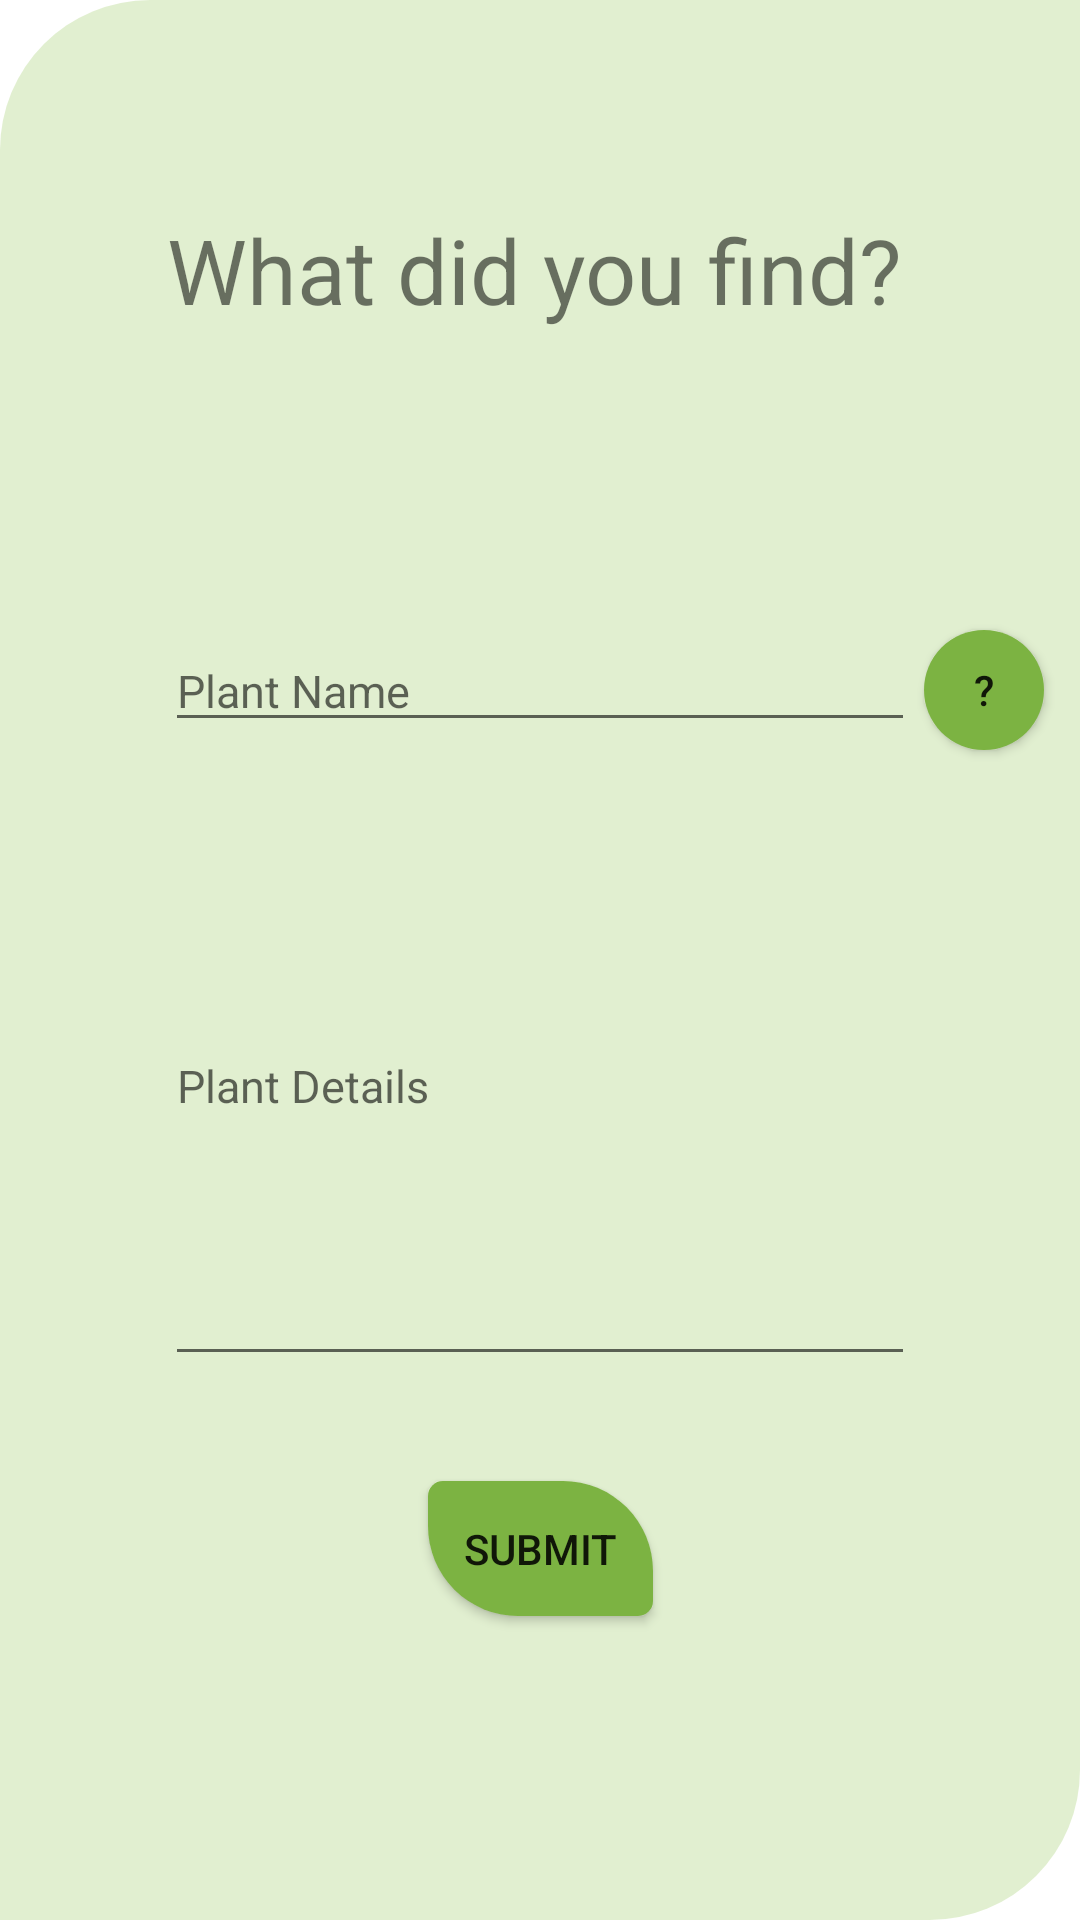

Here is an Android app screen rendered from its layout file. Give the layout XML and the strings, colors and styles it references.
<!-- AndroidManifest.xml: application theme Theme.Forager -->
<!-- res/layout/fragment_plant.xml -->
<?xml version="1.0" encoding="utf-8"?>
<androidx.constraintlayout.widget.ConstraintLayout
    xmlns:android="http://schemas.android.com/apk/res/android"
    xmlns:app="http://schemas.android.com/apk/res-auto"
    xmlns:tools="http://schemas.android.com/tools"
    android:layout_width="match_parent"
    android:layout_height="match_parent"
    android:layout_margin="25dp"
    android:background="@drawable/ui_background"
    tools:context=".MapsActivity">

    <TextView
        android:layout_width="250dp"
        android:layout_height="wrap_content"
        android:layout_marginBottom="100dp"
        android:text="What did you find?"
        android:textSize="30sp"
        app:layout_constraintBottom_toTopOf="@+id/plant_name"
        app:layout_constraintEnd_toEndOf="parent"
        app:layout_constraintHorizontal_bias="0.505"
        app:layout_constraintStart_toStartOf="parent" />

    <EditText
        android:id="@+id/plant_name"
        android:layout_width="250dp"
        android:layout_height="wrap_content"
        android:layout_marginTop="210dp"
        android:lines="1"
        android:textSize="15sp"
        android:hint="Plant Name"
        app:layout_constraintEnd_toEndOf="parent"
        app:layout_constraintStart_toStartOf="parent"
        app:layout_constraintTop_toTopOf="parent" />

    <androidx.appcompat.widget.AppCompatButton
        android:id="@+id/button"
        android:layout_width="40dp"
        android:layout_height="40dp"
        android:layout_marginTop="210dp"
        android:layout_marginStart="3dp"
        android:text="?"
        android:background="@drawable/genaric_button_style_dark"
        app:layout_constraintEnd_toEndOf="parent"
        app:layout_constraintHorizontal_bias="0.0"
        app:layout_constraintStart_toEndOf="@+id/plant_name"
        app:layout_constraintTop_toTopOf="parent" />

    <EditText
        android:id="@+id/plant_details"
        android:layout_width="250dp"
        android:layout_height="wrap_content"
        android:layout_marginTop="15dp"
        android:hint="Plant Details"
        android:lines="10"
        android:maxLines="15"
        android:textSize="15sp"
        app:layout_constraintEnd_toEndOf="parent"
        app:layout_constraintStart_toStartOf="parent"
        app:layout_constraintTop_toBottomOf="@+id/plant_name" />

    <androidx.appcompat.widget.AppCompatButton
        android:id="@+id/add_plant_button"
        android:layout_width="75dp"
        android:layout_height="45dp"
        android:layout_marginTop="35dp"
        android:text="Submit"
        android:background="@drawable/genaric_button_style"
        app:layout_constraintEnd_toEndOf="parent"
        app:layout_constraintStart_toStartOf="parent"
        app:layout_constraintTop_toBottomOf="@+id/plant_details" />

</androidx.constraintlayout.widget.ConstraintLayout>
<!-- resources referenced by this layout -->
<resources>
  <!-- drawable genaric_button_style (drawable) -->
  <?xml version="1.0" encoding="utf-8"?>
  <selector xmlns:android="http://schemas.android.com/apk/res/android">
      <item>
          <shape android:shape="rectangle">
              <solid  android:color="#7cb342"/>
              <corners
                  android:bottomLeftRadius="30dp"
                  android:topRightRadius="30dp"
                  android:bottomRightRadius="5dp"
                  android:topLeftRadius="5dp"/>
          </shape>
      </item>
  </selector>
  <!-- drawable genaric_button_style_dark (drawable) -->
  <?xml version="1.0" encoding="utf-8"?>
  <selector xmlns:android="http://schemas.android.com/apk/res/android">
      <item>
          <shape android:shape="rectangle">
              <solid  android:color="#7cb342"/>
              <corners android:radius="999dp"/>
          </shape>
      </item>
  </selector>
  <!-- drawable ui_background (drawable) -->
  <?xml version="1.0" encoding="utf-8"?>
  <selector xmlns:android="http://schemas.android.com/apk/res/android">
      <item>
          <shape android:shape="rectangle">
              <solid android:color="#D9dcedc8"/>
              <corners
                  android:topLeftRadius="50dp"
                  android:bottomRightRadius="50dp"/>
          </shape>
      </item>
  </selector>
  <style name="Theme.Forager" parent="Theme.MaterialComponents.DayNight.NoActionBar">
          
          <item name="colorPrimary">@color/primaryColor</item>
          <item name="colorPrimaryVariant">@color/primaryLightColor</item>
          <item name="colorOnPrimary">@color/primaryDarkColor</item>
          
          <item name="colorSecondary">@color/secondaryColor</item>
          <item name="colorSecondaryVariant">@color/secondaryLightColor</item>
          <item name="colorOnSecondary">@color/secondaryDarkColor</item>
          
          <item name="android:statusBarColor" tools:targetApi="l">@color/primaryDarkColor</item>
          <item name="android:windowLightStatusBar">true</item>
          
      </style>
  <color name="primaryColor">#aade9a</color>
  <color name="primaryLightColor">#ddffcb</color>
  <color name="primaryDarkColor">#7aac6b</color>
  <color name="secondaryColor">#37a187</color>
  <color name="secondaryLightColor">#6dd3b7</color>
  <color name="secondaryDarkColor">#00725a</color>
</resources>
